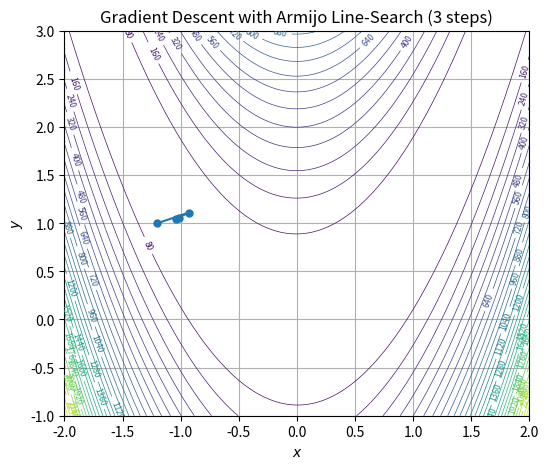

Reproduce this figure in Python.
"""
Gradient‑descent with Armijo line‑search — classroom demo
========================================================
Minimises the 2‑D Rosenbrock function and plots the first
three iterations, illustrating how the back‑tracking
algorithm chooses the step length α_k.

Run:
    python gd_line_search_demo.py
"""

import numpy as np
import matplotlib.pyplot as plt


def f(x: np.ndarray) -> float:
    """Rosenbrock function."""
    return (1 - x[0]) ** 2 + 100 * (x[1] - x[0] ** 2) ** 2


def grad_f(x: np.ndarray) -> np.ndarray:
    """Gradient of the Rosenbrock function."""
    dfdx = -2 * (1 - x[0]) - 400 * x[0] * (x[1] - x[0] ** 2)
    dfdy = 200 * (x[1] - x[0] ** 2)
    return np.array([dfdx, dfdy])


def gradient_descent_line_search(
    x0: np.ndarray,
    max_iter: int = 100,
    alpha0: float = 0.01,
    rho: float = 0.5,
    c: float = 1e-8,
):
    """
    Gradient descent with Armijo back‑tracking line‑search.

    Parameters
    ----------
    x0 : ndarray
        Initial point.
    max_iter : int, optional
        Number of iterations to perform. Default 3.
    alpha0 : float, optional
        Initial trial step length. Default 1.0.
    rho : float, optional
        Contraction factor (0 < rho < 1). Default 0.5.
    c : float, optional
        Armijo parameter (0 < c < 1). Default 1e‑4.

    Returns
    -------
    path : list[ndarray]
        List of points visited (including x0).
    alphas : list[float]
        Accepted step lengths per iteration.
    """
    x = x0.copy()
    path = [x.copy()]
    alphas = []

    for _ in range(max_iter):
        g = grad_f(x)
        p = -g                       # steepest‑descent direction
        alpha = alpha0
        fx = f(x)

        # Armijo test
        while f(x + alpha * p) > fx + c * alpha * np.dot(g, p):
            alpha *= rho

        x = x + alpha * p
        path.append(x.copy())
        alphas.append(alpha)

    return path, alphas


def main():
    # ------------------------------------------------------------------
    # Run a 3‑step demo
    x0 = np.array([-1.2, 1.0])
    path, alphas = gradient_descent_line_search(x0, max_iter=3)

    # Print a small table
    print("Iter |      x         y        f(x,y)        α")
    print("--------------------------------------------------")
    for k, x in enumerate(path):
        fx = f(x)
        if k == 0:
            print(f"{k:>4} | {x[0]: .6f} {x[1]: .6f} {fx: .6f}      ----")
        else:
            print(f"{k:>4} | {x[0]: .6f} {x[1]: .6f} {fx: .6f}  {alphas[k-1]: .6f}")

    # ------------------------------------------------------------------
    # Plot contours and the G.D. trajectory
    xs = np.linspace(-2, 2, 400)
    ys = np.linspace(-1, 3, 400)
    X, Y = np.meshgrid(xs, ys)
    Z = (1 - X) ** 2 + 100 * (Y - X ** 2) ** 2

    plt.figure(figsize=(6, 5))
    cs = plt.contour(X, Y, Z, levels=40, linewidths=0.5)
    plt.clabel(cs, inline=True, fontsize=6, fmt="%.0f")
    path_arr = np.array(path)
    plt.plot(path_arr[:, 0], path_arr[:, 1], marker="o", linewidth=1.5, markersize=5)
    plt.title("Gradient Descent with Armijo Line‑Search (3 steps)")
    plt.xlabel("$x$")
    plt.ylabel("$y$")
    plt.grid(True)
    plt.show()


if __name__ == "__main__":
    main()
